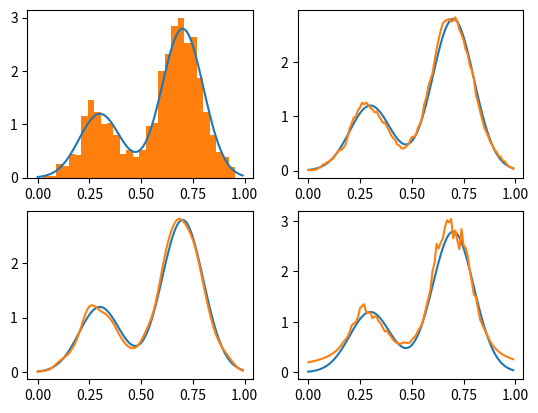

This chart was generated by the following Python code:
#!/usr/bin/env python3
# -*- coding: utf-8 -*-
"""
Created on Sat Dec 24 22:34:46 2016

@author: Narifumi
"""

import numpy as np
import matplotlib.pyplot as plt


def gauss_dist(x, mu, lam):
    ret = np.sqrt(lam / (2 * np.pi)) * np.exp(-lam * (x - mu)**2 / 2)
    return ret


def mixture_gauss_dist(x, pi, sig1, mu1, sig2, mu2):
    ret = pi * gauss_dist(x, mu1, 1 / sig1**2) + (1 - pi) * gauss_dist(x, mu2, 1 / sig2**2)
    return ret


def mixture_gauss(pi, sig1, mu1, sig2, mu2):
    a = np.random.mtrand.binomial(1, pi)
    if(a == 1):
        xt = (np.random.randn(1) * sig1) + mu1
    else:
        xt = (np.random.randn(1) * sig2) + mu2
    return xt


def kern_hypercube(u):
    ret = 1
    if(np.fabs(u) > 0.5):
        ret = 0
    return ret


def density_estimation_hypercube(x, xt, h):
    sumk = 0
    D = 1
    N = xt.shape[0]
    for i in xt:
        sumk += kern_hypercube((x - i) / h)
    ret = sumk / (N * h**D)
    return ret


def density_estimation_gauss(x, xt, h):
    sumk = 0
    N = xt.shape[0]
    for i in xt:
        sumk += gauss_dist(x, i, 1 / h**2)
    ret = sumk / N
    return ret


def density_estimation_knearest(x, xt, k):
    dist = 2 * np.fabs(x - xt)
    N = xt.shape[0]
    v = np.sort(dist)[k - 1]
    ret = k / (N * v)
    return ret


pi = 0.3
sig1 = 0.1
mu1 = 0.3
sig2 = 0.1
mu2 = 0.7

# 訓練データ生成
N = 1000
xt = np.zeros(N)
for i in range(N):
    xt[i] = mixture_gauss(pi, sig1, mu1, sig2, mu2)

# プロット用データ
x = np.arange(0, 1, 0.01)
y = np.zeros(x.shape[0])
no = 1
rows = 2
cols = 2

# ヒストグラム法
plt.subplot(rows, cols, no)
plt.plot(x, mixture_gauss_dist(x, pi, sig1, mu1, sig2, mu2))
plt.hist(xt, density=True, bins=30)
no = no + 1

# カーネル密度推定（超立方体カーネル）
plt.subplot(rows, cols, no)
h = 0.1
plt.plot(x, mixture_gauss_dist(x, pi, sig1, mu1, sig2, mu2))
for i in range(x.shape[0]):
    y[i] = density_estimation_hypercube(x[i], xt, h)
plt.plot(x, y)
no = no + 1

# カーネル密度推定（ガウスカーネル）
plt.subplot(rows, cols, no)
h = 0.03
plt.plot(x, mixture_gauss_dist(x, pi, sig1, mu1, sig2, mu2))
for i in range(x.shape[0]):
    y[i] = density_estimation_gauss(x[i], xt, h)
plt.plot(x, y)
no = no + 1

# K近傍法
plt.subplot(rows, cols, no)
k = 100
plt.plot(x, mixture_gauss_dist(x, pi, sig1, mu1, sig2, mu2))
for i in range(x.shape[0]):
    y[i] = density_estimation_knearest(x[i], xt, k)
plt.plot(x, y)
no = no + 1

plt.show()
